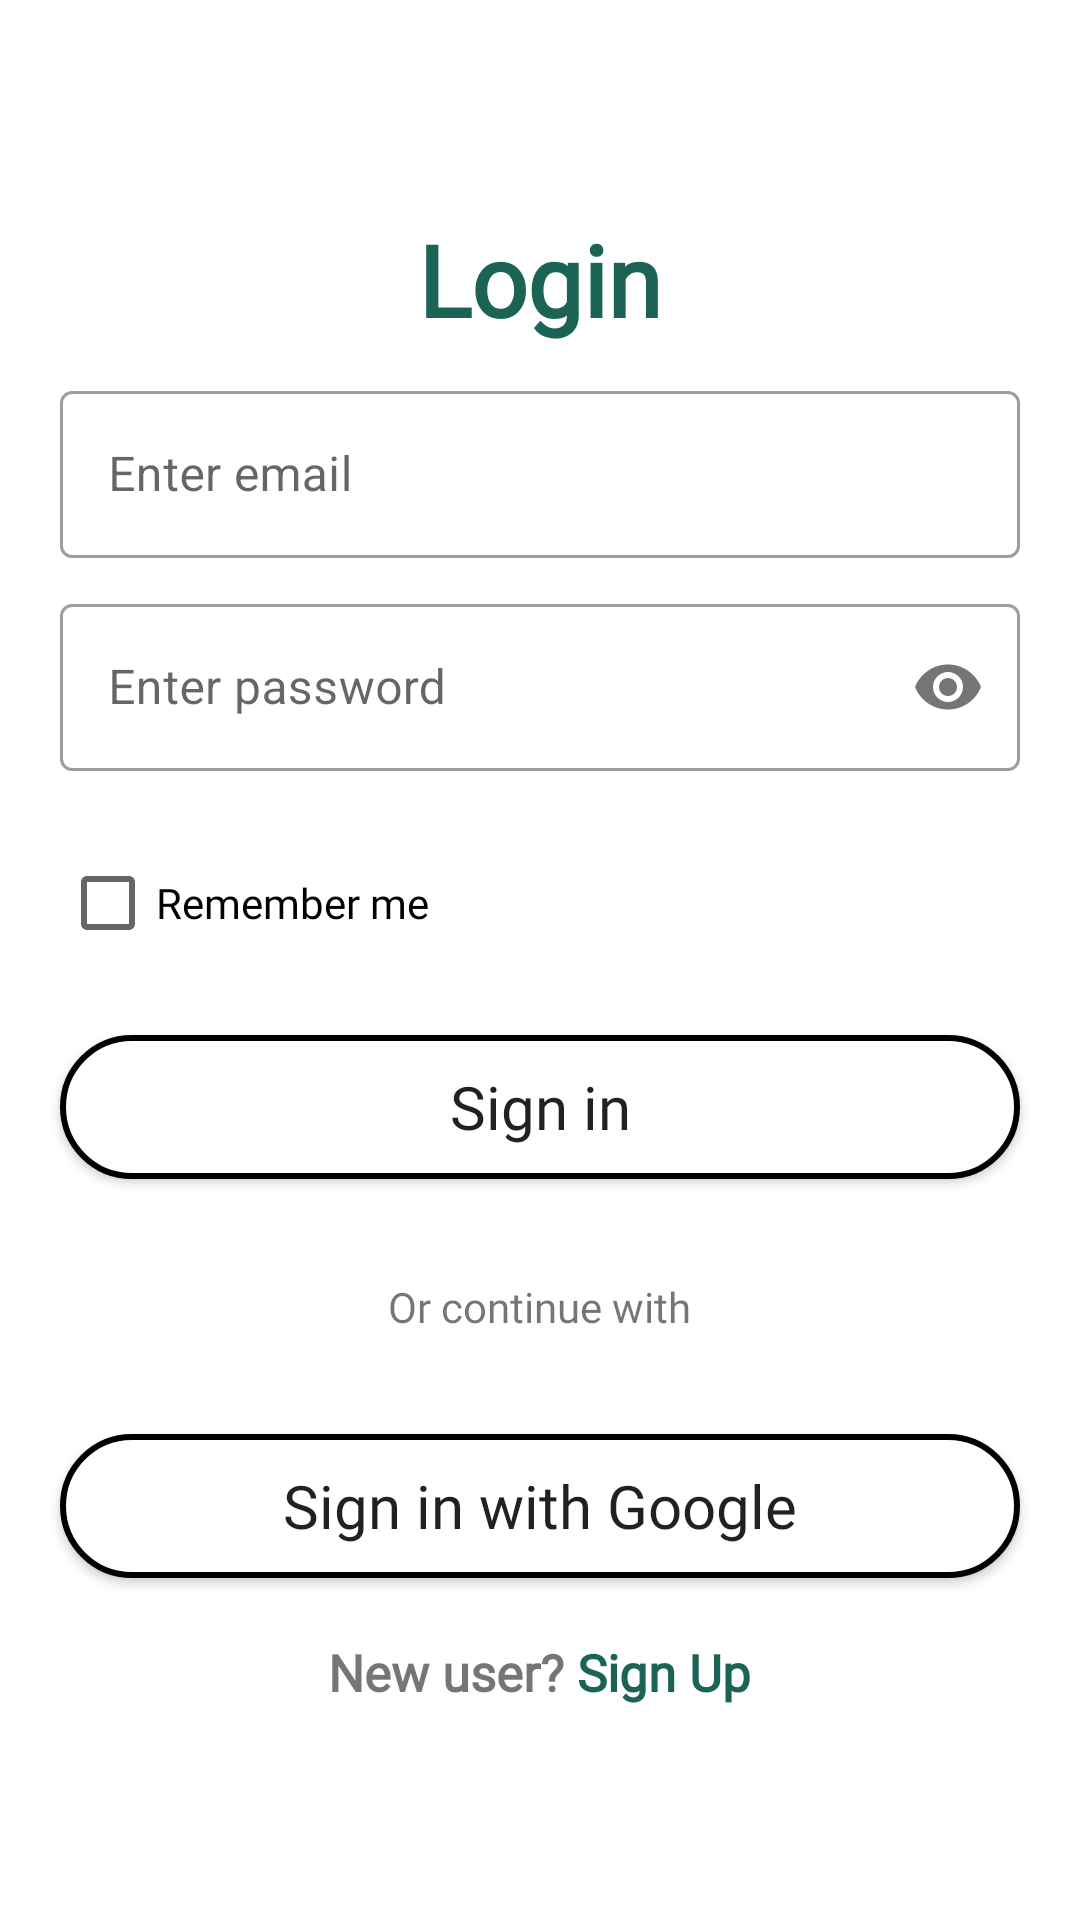

Reconstruct the res/layout file that produces this screen, plus the resources it refers to.
<!-- AndroidManifest.xml: application theme Theme.Planto -->
<!-- res/layout/activity_login.xml -->
<?xml version="1.0" encoding="utf-8"?>
<LinearLayout xmlns:android="http://schemas.android.com/apk/res/android"
    xmlns:app="http://schemas.android.com/apk/res-auto"
    xmlns:tools="http://schemas.android.com/tools"
    android:layout_width="match_parent"
    android:layout_height="match_parent"
    android:gravity="center"
    android:orientation="vertical"
    tools:context=".Login_Activity">
    <TextView
        android:id="@+id/tv"
        android:layout_width="wrap_content"
        android:layout_height="wrap_content"
        android:layout_marginBottom="10dp"
        android:fontFamily="@font/poppinsbold"
        android:text="@string/login"
        android:textColor="#1B6354"
        android:textSize="33sp"
        android:textStyle="bold"/>
    <com.google.android.material.textfield.TextInputLayout
        style="@style/Widget.MaterialComponents.TextInputLayout.OutlinedBox"
        android:layout_width="match_parent"
        android:layout_height="wrap_content"
        android:layout_marginBottom="10dp"
        android:layout_marginStart="20dp"
        android:layout_marginEnd="20dp">
        <EditText
            android:id="@+id/email"
            android:layout_width="match_parent"
            android:layout_height="wrap_content"
            android:ems="10"
            android:hint="@string/enter_email"
            android:inputType="text" />
    </com.google.android.material.textfield.TextInputLayout>
    <com.google.android.material.textfield.TextInputLayout
        style="@style/Widget.MaterialComponents.TextInputLayout.OutlinedBox"
        android:layout_width="match_parent"
        android:layout_height="wrap_content"
        android:layout_marginStart="20dp"
        android:layout_marginEnd="20dp"
        android:layout_marginBottom="20dp"
        app:passwordToggleEnabled="true">
        <EditText
            android:id="@+id/password"
            android:layout_width="match_parent"
            android:layout_height="wrap_content"
            android:ems="10"
            android:hint="@string/enter_password"
            android:inputType="textPassword" />
    </com.google.android.material.textfield.TextInputLayout>

    <CheckBox
        android:id="@+id/remember_me"
        android:layout_width="match_parent"
        android:layout_height="wrap_content"
        android:text="Remember me"
        android:layout_marginStart="20dp"
        android:layout_marginEnd="20dp"
        android:fontFamily="@font/poppinsmedium"
        android:layout_marginBottom="20dp"/>

    <TextView
        android:id="@+id/error"
        android:layout_width="wrap_content"
        android:layout_height="wrap_content"
        android:layout_marginBottom="20dp"
        android:text="@string/error_while_logging_in"
        android:textColor="#F44336"
        android:visibility="gone"/>
    <ProgressBar
        android:layout_width="wrap_content"
        android:layout_height="wrap_content"
        android:id="@+id/loading"
        android:layout_marginBottom="20dp"
        android:visibility="gone"/>

    <Button
        android:id="@+id/submit2"
        android:layout_width="match_parent"
        android:layout_height="wrap_content"
        android:layout_marginStart="20dp"
        android:layout_marginEnd="20dp"
        android:background="@drawable/bg_round"
        android:text="Sign in"
        android:fontFamily="@font/poppinsmedium"
        android:textAllCaps="false"
        android:textSize="20sp" />
    <TextView
        android:layout_width="wrap_content"
        android:layout_height="wrap_content"
        android:layout_marginTop="33dp"
        android:fontFamily="@font/poppinsmedium"
        android:text=" Or continue with " />


    <Button
        android:layout_width="match_parent"
        android:layout_height="wrap_content"
        android:layout_marginStart="20dp"
        android:layout_marginTop="33dp"
        android:layout_marginEnd="20dp"
        android:background="@drawable/bg_round"
        android:fontFamily="@font/poppinsmedium"
        android:text="Sign in with Google"
        android:textAllCaps="false"
        android:textSize="20sp"
        android:id="@+id/googleSignIn"
        />

    <LinearLayout
        android:layout_width="wrap_content"
        android:layout_height="wrap_content"
        android:orientation="horizontal">
        <TextView
            android:layout_width="wrap_content"
            android:layout_height="wrap_content"
            android:layout_marginTop="20dp"
            android:textSize="17dp"
            android:text="New user? "
            android:fontFamily="@font/poppinsmedium"
            android:textStyle="bold" />
        <TextView
            android:id="@+id/registerNow"
            android:layout_width="wrap_content"
            android:layout_height="wrap_content"
            android:layout_marginTop="20dp"
            android:textSize="17dp"
            android:textColor="#1B6354"
            android:text="Sign Up"
            android:fontFamily="@font/poppinsbold"
            android:textStyle="bold"/>

    </LinearLayout>

</LinearLayout>
<!-- resources referenced by this layout -->
<resources>
  <!-- drawable bg_round (drawable) -->
  <?xml version="1.0" encoding="utf-8"?>
  <shape
      xmlns:android="http://schemas.android.com/apk/res/android"
      android:shape="rectangle">
      <solid android:color="#fff"/>
      <stroke android:width="2dp"
      android:color="@android:color/black"/>
      <corners android:radius="39dp" />
  </shape>
  <string name="enter_email">Enter email</string>
  <string name="enter_password">Enter password</string>
  <string name="error_while_logging_in">Error while logging in</string>
  <string name="login">Login</string>
  <style name="Theme.Planto" parent="Theme.MaterialComponents.DayNight.DarkActionBar">
          
          <item name="colorPrimary">#039469</item>
          <item name="colorPrimaryVariant">#027E5A</item>
          <item name="colorOnPrimary">@color/white</item>
          
          <item name="colorSecondary">@color/teal_200</item>
          <item name="colorSecondaryVariant">@color/teal_700</item>
          <item name="colorOnSecondary">@color/black</item>
          
          <item name="android:statusBarColor">#039469</item>
          
      </style>
  <color name="white">#FFFFFFFF</color>
  <color name="teal_200">#9BE6AD</color>
  <color name="teal_700">#4CBC67</color>
  <color name="black">#FF000000</color>
</resources>
